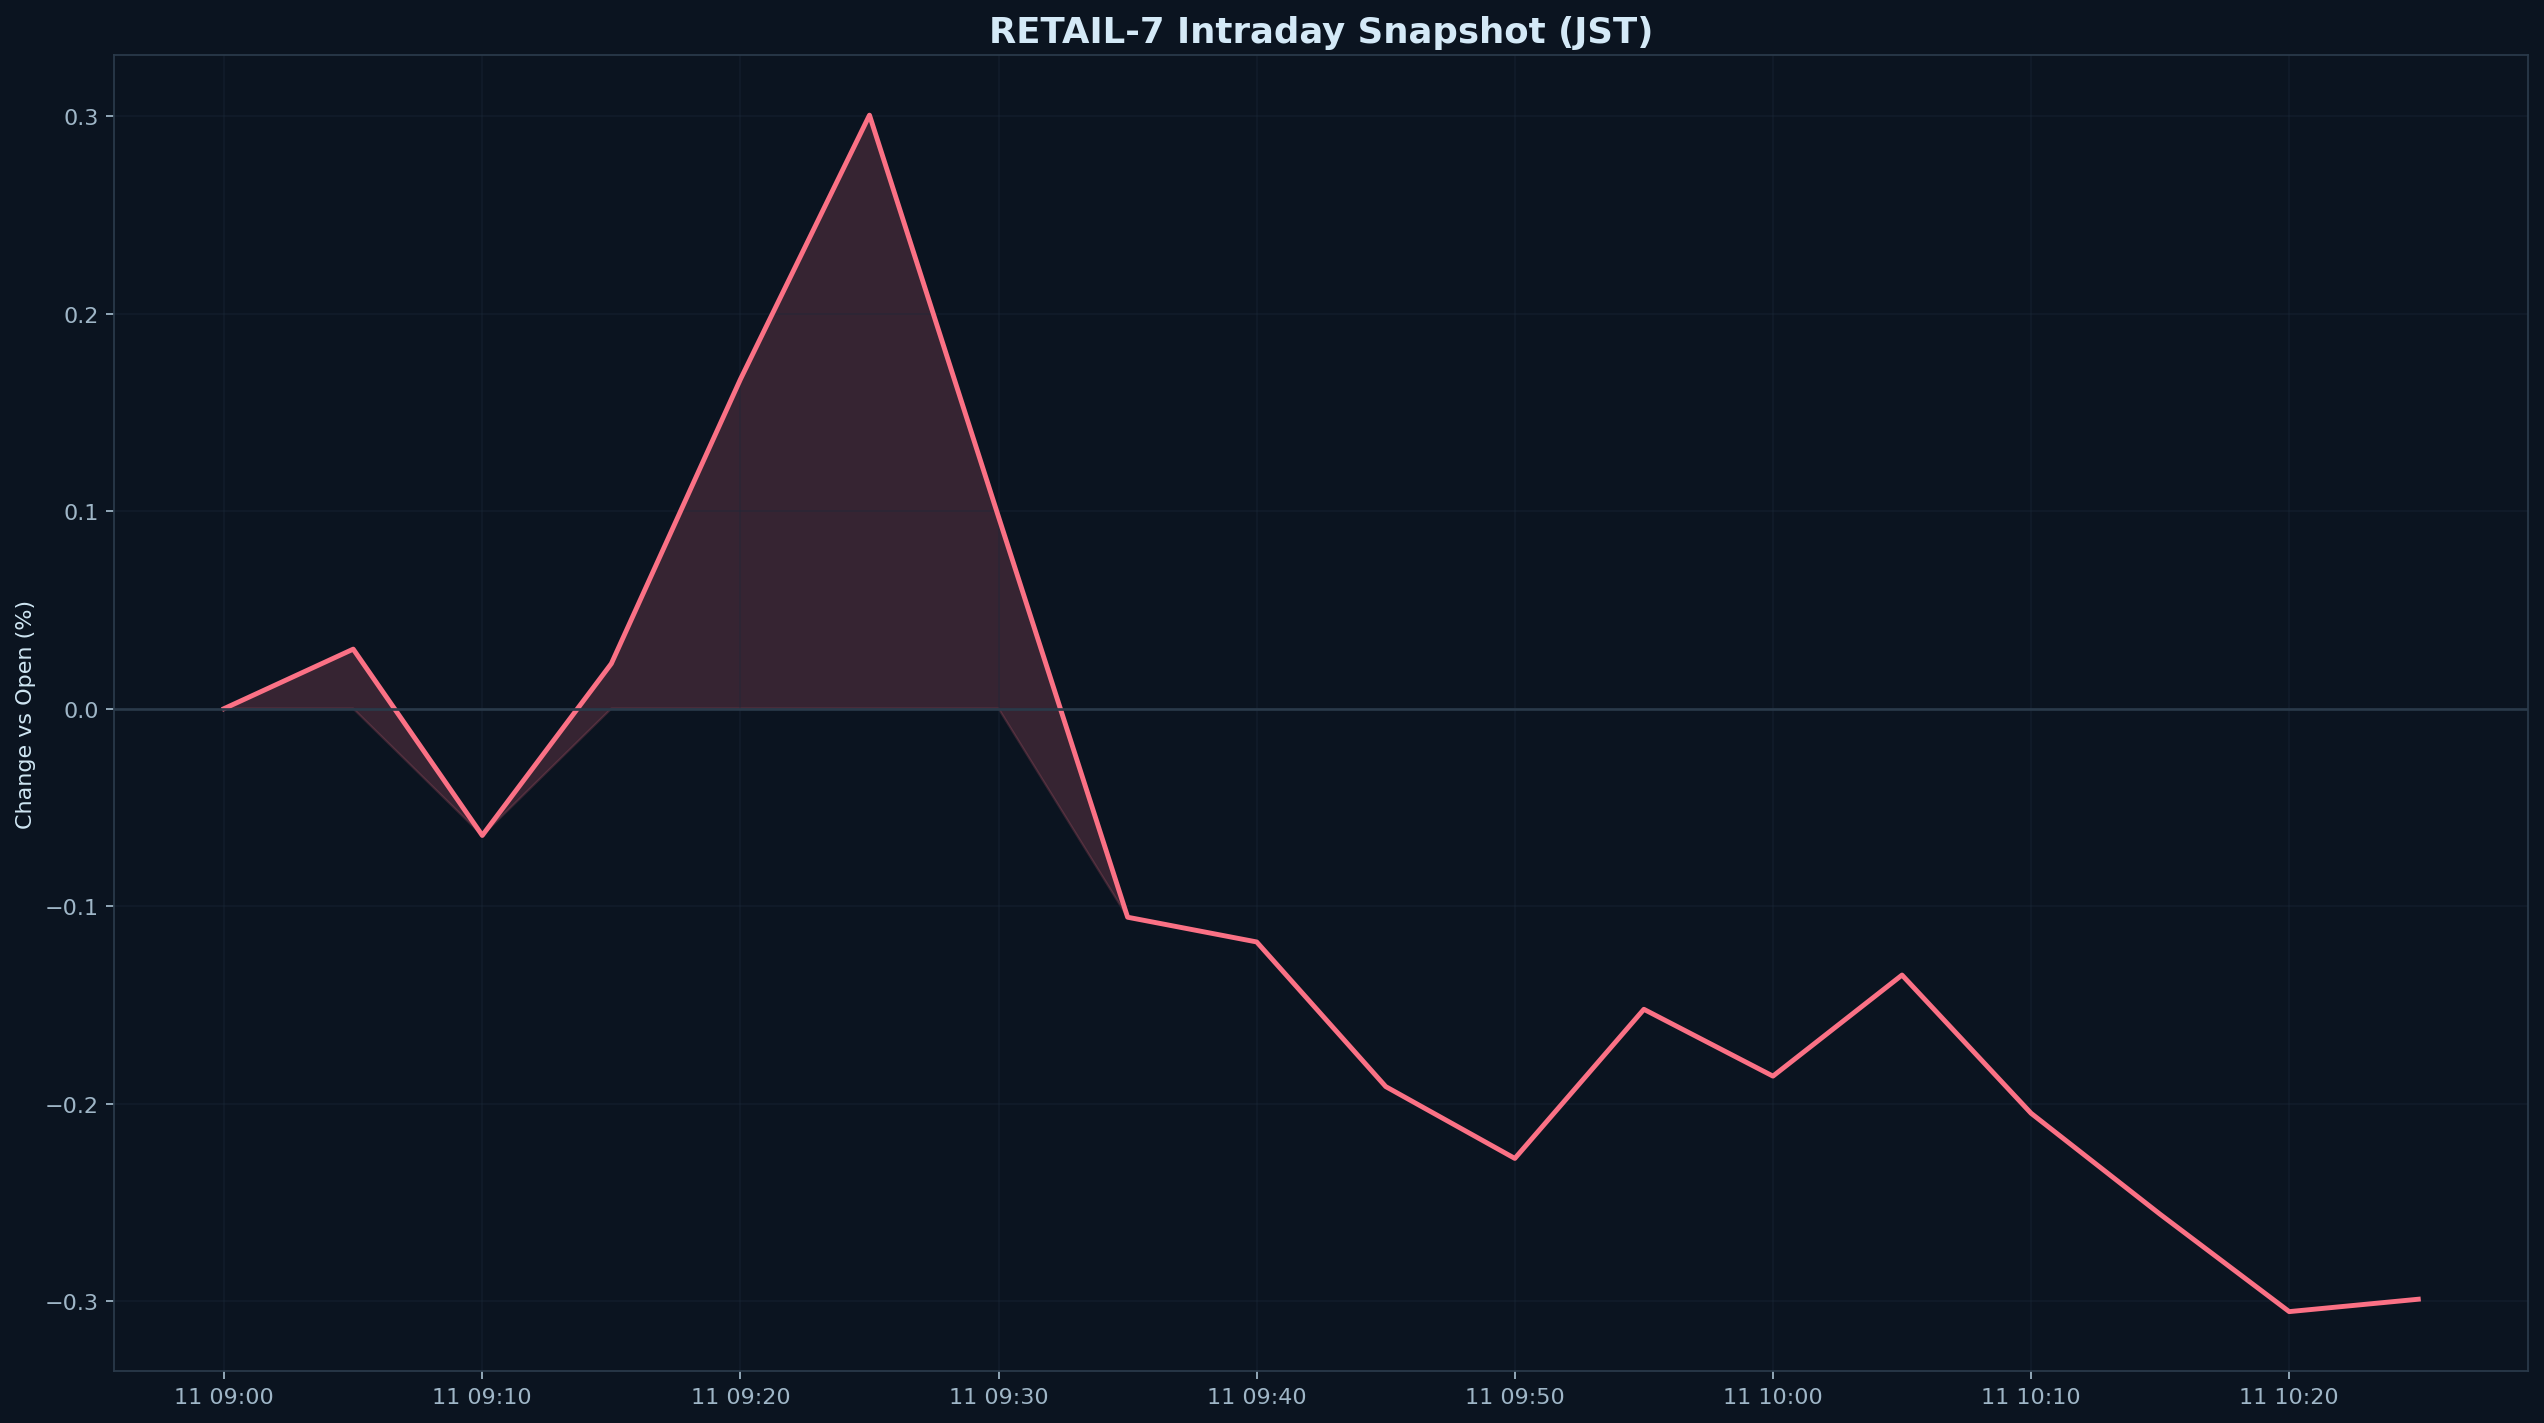

Values plotted in this chart, from the file beside it:
datetime_jst, pct
2025-12-11 09:00:00+09:00, 0.000000
2025-12-11 09:05:00+09:00, 0.0301
2025-12-11 09:10:00+09:00, -0.06422
2025-12-11 09:15:00+09:00, 0.02278
2025-12-11 09:20:00+09:00, 0.1667
2025-12-11 09:25:00+09:00, 0.3004
2025-12-11 09:30:00+09:00, 0.09702
2025-12-11 09:35:00+09:00, -0.1056
2025-12-11 09:40:00+09:00, -0.1181
2025-12-11 09:45:00+09:00, -0.1914
2025-12-11 09:50:00+09:00, -0.2277
2025-12-11 09:55:00+09:00, -0.1522
2025-12-11 10:00:00+09:00, -0.1861
2025-12-11 10:05:00+09:00, -0.1349
2025-12-11 10:10:00+09:00, -0.2049
2025-12-11 10:15:00+09:00, -0.256
2025-12-11 10:20:00+09:00, -0.3053
2025-12-11 10:25:00+09:00, -0.299
